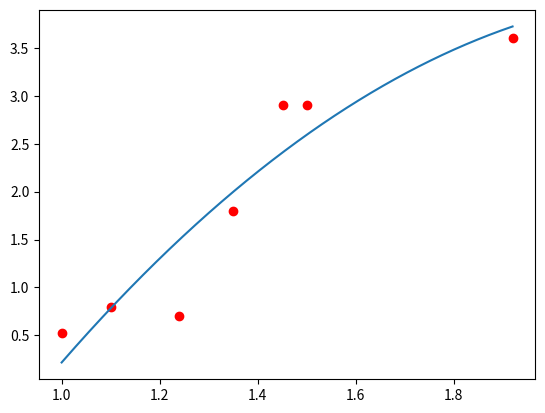

This figure's Python source:
from numpy import *
import matplotlib.pyplot as mp
import scipy.optimize as so
x = array([1, 1.1, 1.24, 1.35, 1.451, 1.5, 1.92])
y = array([.52, .8, .7, 1.8, 2.9, 2.9, 3.6])
n = 7
mp.plot(x, y, 'ro')
# mp.show()


def g(x, a1, a2, a3):
    return a1+a2*x+a3*x**2


para, cova = so.curve_fit(g, x, y)
print(para)

a1 = para[0]
a2 = para[1]
a3 = para[2]
max = x[0]
min = x[0]

for t in arange(0, n, 1):
    if x[t] > max:
        max = x[t]
    if x[t] < min:
        min = x[t]


divs = 1000
xx = zeros(divs+1)
yy = zeros(divs+1)
for l in arange(0, divs+1, 1):
    xx[l] = min+l*(max-min)/divs
yy = g(xx, a1, a2, a3)
mp.plot(xx, yy)
mp.show()
